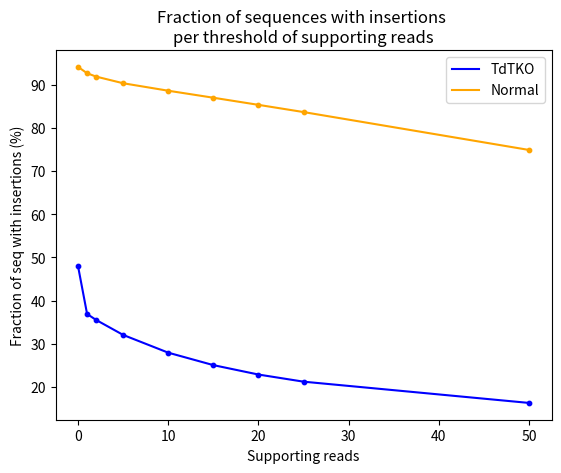

Reproduce this figure in Python.
import numpy
from matplotlib import pyplot as plt


def plot_supporting_reads():
    """
    """
    with open('count_reads.txt', 'r') as file:
        header = next(file)
        x_points = []
        y_points = []
        for row in file:
            x_points.append(int(row.split(': ')[0]))
            y_points.append(int(row.split(': ')[1].rstrip('\n')))
        x_ = [1, 3, 5, 8, 10, 15, 20, 25, 50, 75, 100, 150, 200, 250, 300]
        y_ = [y_points[e] for e in x_]

        plt.figure()
        plt.plot(x_, y_)
        plt.title('Number of CDR3 sequences supported by number of reads')
        plt.ylabel('Sequences')
        plt.xlabel('Reads')
        plt.savefig('sequences_per_reads.png')
        plt.close()


def plot_fractions_ins():
    plt.figure()

    # old ----------------------------------------------------------------------------------
    # x_points = [0, 5, 10, 15, 20, 25, 50]
    # y_points = [47.94, 21.18, 13.18, 8.90, 6.40, 4.84, 1.89]
    # plt.plot(x_points, y_points, label='TdTKO')

    # y_points = [94.29, 39.41, 20.10, 11.39, 6.71, 4.09, 0.54]
    # plt.plot(x_points, y_points, label='mandl-07')

    # y_points = [94.11, 36.93, 18.45, 10.68, 6.61, 4.28, 0.78]
    # plt.plot(x_points, y_points, label='Normal')
    # -------------------------------------------------------------------------------------
    x_points = [0, 1, 2, 5, 10, 15, 20, 25, 50]

    y_points = [47.94, 36.92, 35.54, 32.07, 27.96, 25.08, 22.90, 21.25, 16.33]
    plt.plot(x_points, y_points, label='TdTKO', color='blue')
    plt.scatter(x_points, y_points, color='blue', s=10)

    y_points = [94.11, 92.65, 91.87, 90.33, 88.60, 86.98, 85.33, 83.66, 74.89]
    plt.plot(x_points, y_points, label='Normal', color='orange')
    plt.scatter(x_points, y_points, color='orange', s=10)

    plt.title('Fraction of sequences with insertions \nper threshold of supporting reads')
    plt.xlabel('Supporting reads')
    plt.ylabel('Fraction of seq with insertions (%)')
    plt.legend()
    plt.savefig('C:\\Users\\gabev\\PycharmProjects\\MRP_TdTKO_mice\\img\\Normal_TdTKO_fraction_insertions_per_reads.png')
    plt.close()


def plot_sequence_length_read_count(x_points, y_points, label):
    plt.figure()

    plt.scatter(x_points, y_points, label=label, s=3)
    plt.title('Read count per Junction sequence length')
    plt.xlabel('Junction sequence length (nt)')
    plt.ylabel('Read count')
    plt.legend()
    plt.savefig(f'C:\\Users\\gabev\\PycharmProjects\\MRP_TdTKO_mice\\img\\Read_count_per_sequence_length_{label}.png')
    plt.close()


def plot_dist_junction_sequence_length(x_points_lists, y_points_lists, labels, averages):
    plt.figure()
    x_points, y_points, label, avg = x_points_lists[0], y_points_lists[0], labels[0], averages[0]
    plt.plot(x_points, y_points, label=label, color='blue')
    plt.scatter(x_points, y_points, color='blue', s=10)
    plt.axvline(avg, linestyle='dashed', label='average '+label, color='blue')

    x_points, y_points, label, avg = x_points_lists[1], y_points_lists[1], labels[1], averages[1]
    plt.plot(x_points, y_points, label=label, color='orange')
    plt.scatter(x_points, y_points, color='orange', s=10)
    plt.axvline(avg, linestyle='dashed', color='orange', label='average ' + label)

    plt.title('Distribution of junction sequence lengths')
    plt.xlabel('Junction sequence length (nt)')
    plt.ylabel('Percentage of sequences (%)')
    plt.legend()
    plt.savefig(
        f'C:\\Users\\gabev\\PycharmProjects\\MRP_TdTKO_mice\\img\\Junction_length_distribution_{"-".join(labels)}')
    plt.close()


def plot_dist_insertion_length(x_points_lists, y_points_lists, labels):
    plt.figure()
    x_, y_ = [x for x in x_points_lists[0] if x_points_lists[0].index(x) <= 20], [y for y in y_points_lists[0]
                                                                                  if y_points_lists[0].index(y) <= 20]

    plt.plot(x_, y_, label=labels[0], color='blue')
    plt.scatter(x_, y_, color='blue', s=10)
    x_, y_ = [x for x in x_points_lists[1] if x_points_lists[1].index(x) <= 20], [y for y in y_points_lists[1]
                                                                                  if y_points_lists[1].index(y) <= 20]
    plt.plot(x_, y_, label=labels[1], color='orange')
    plt.scatter(x_, y_, color='orange', s=10)
    plt.xticks(numpy.arange(0, 21))
    plt.title('Distribution of insertion lengths')
    plt.xlabel('Insertion length (nt)')
    plt.ylabel('Percentage of sequences with an insertion (%)')
    plt.legend()
    plt.savefig(
        f'C:\\Users\\gabev\\PycharmProjects\\MRP_TdTKO_mice\\img\\Insertion_length_distribution_{"-".join(labels)}')
    plt.close()


def plot_vj_distance_reads(x_points_lists, y_points_lists, labels):
    plt.figure()
    for e in range(len(x_points_lists)):
        x_points, y_points, label = x_points_lists[e], y_points_lists[e], labels[e]
        plt.scatter(x_points, y_points, label=label, s=3)
    plt.title('Distribution of VJ distances')
    plt.xlabel('VJ distance (nuc)')
    plt.ylabel('Number of reads')
    plt.legend()
    plt.savefig(
        f'C:\\Users\\gabev\\PycharmProjects\\MRP_TdTKO_mice\\img\\VJ_distance_distribution_{"-".join(labels)}')
    plt.close()


def plot_vj_distance_perc(x_points_lists, y_points_lists, avg, labels):
    plt.figure()
    x_points = [x for x in x_points_lists[0] if x <= 25]
    y_points, label, average = [y for y in y_points_lists[0] if y_points_lists[0].index(y) <= 25], labels[0], avg[0]
    plt.plot(x_points, y_points, label=label, color='blue')
    plt.scatter(x_points, y_points, color='blue', s=10)
    plt.axvline(average, linestyle='dashed', label='average '+label, color='blue')

    x_points = [x for x in x_points_lists[1] if x <= 25]
    y_points, label, average = [y for y in y_points_lists[1] if y_points_lists[1].index(y) <= 25], labels[1], avg[1]
    plt.plot(x_points, y_points, label=label, color='orange')
    plt.scatter(x_points, y_points, color='orange', s=10)
    plt.axvline(average, linestyle='dashed', color='orange', label='average ' + label)

    plt.title('Distribution of VJ distances')
    plt.xlabel('VJ distance (nt)')
    plt.ylabel('Percentage of sequences (%)')
    plt.legend()
    plt.savefig(
        f'C:\\Users\\gabev\\PycharmProjects\\MRP_TdTKO_mice\\img\\VJ_distance_distribution_seq_fraction_{"-".join(labels)}')
    plt.close()


def plot_deletions(x_points_list, y_points_list, labels, ticks, title, outfile):
    plt.figure()
    x = x_points_list[0]
    x.extend(x_points_list[1])
    x = set(x)
    x = numpy.asarray([e for e in x if e <= 13])
    width = 0.40
    y_points, label = [y for y in y_points_list[0] if y_points_list[0].index(y) <= 13], labels[0]
    plt.bar(x-0.2, y_points, width=width, label=label, color='blue')
    y_points, label = [y for y in y_points_list[1] if y_points_list[1].index(y) <= 13], labels[1]
    plt.bar(x+0.2, y_points, width=width, label=label, color='orange')
    plt.xticks(ticks)
    plt.title(title)
    plt.xlabel('Deletions (nt)')
    plt.ylabel('Percentage of sequences (%)')
    plt.legend()
    plt.savefig(outfile)
    plt.close()


def plot_d_deletions(x_points_list, y_points_list, labels, title, outfile):
    plt.figure()
    x = x_points_list[0]
    x.extend(x_points_list[1])
    x = numpy.asarray(list(set(x)))
    width = 0.40
    y_points, label = y_points_list[0], labels[0]
    plt.bar(x-0.2, y_points, width=width, label=label, color='blue')
    y_points, label = y_points_list[1], labels[1]
    plt.bar(x+0.2, y_points, width=width, label=label, color='orange')
    ticks = list(x)
    tick_labels = [e for e in ticks]
    tick_labels[-1] = 'Unidentified'
    plt.xticks(ticks=ticks, labels=tick_labels)
    plt.title(title)
    plt.xlabel('Deletions (nt)')
    plt.ylabel('Percentage of sequences (%)')
    plt.legend()
    plt.savefig(outfile)
    plt.close()


def plot_d_lengths(x_points_list, y_points_list, labels, title, outfile):
    plt.figure()
    x = x_points_list[0]
    x.extend(x_points_list[1])
    x = numpy.asarray(list(set(x)))
    width = 0.40
    y_points, label = y_points_list[0], labels[0]
    plt.bar(x-0.2, y_points, width=width, label=label, color='blue')
    y_points, label = y_points_list[1], labels[1]
    plt.bar(x+0.2, y_points, width=width, label=label, color='orange')
    plt.xticks(numpy.arange(15))
    plt.title(title)
    plt.xlabel('D length (nt)')
    plt.ylabel('Percentage of sequences (%)')
    plt.legend()
    plt.savefig(outfile)
    plt.close()


def plot_line_and_scatter_per_incidence(x_points_list, y_points_list, labels, plot_labels, title, out):
    plt.figure()
    plt.plot(x_points_list[0], y_points_list[0], label=labels[0], color='blue')
    plt.scatter(x_points_list[0], y_points_list[0], color='blue', s=10)
    plt.plot(x_points_list[1], y_points_list[1], label=labels[1], color='orange')
    plt.scatter(x_points_list[1], y_points_list[1], color='orange', s=10)
    plt.xticks(numpy.arange(1, max(len(x_points_list[0]), len((x_points_list[1]))) + 1))
    plt.xlabel(plot_labels[0])
    plt.ylabel(plot_labels[1])
    plt.title(title)
    plt.legend()
    plt.savefig(out)
    plt.close()


def plot_boxplot_per_incidence(data, labels, positions, plot_labels, ticks, tick_labels, title, out):
    plt.figure(figsize=(10, 7))
    bplot1 = plt.boxplot(data[0], showfliers=False, patch_artist=True, showmeans=True, positions=positions[0])
    bplot2 = plt.boxplot(data[1], showfliers=False, patch_artist=True, showmeans=True, positions=positions[1])
    colors = ['blue', 'orange']
    for bplot in (bplot1, bplot2):
        color = colors[(bplot1, bplot2).index(bplot)]
        for patch in bplot['boxes']:
            patch.set_facecolor(color)
        for median in bplot['medians']:
            if color == 'blue':
                median.set_color('orange')
            else:
                median.set_color('blue')
    plt.xticks(ticks=ticks, labels=tick_labels)
    plt.xlabel(plot_labels[0])
    plt.ylabel(plot_labels[1])
    plt.title(title)
    plt.legend([bplot1["boxes"][0], bplot2["boxes"][0]], labels, bbox_to_anchor=(1.14, 1.0), loc='upper right')
    plt.tight_layout()
    plt.savefig(out)
    plt.close()


def number_of_seq_per_incidence():
    x = [numpy.arange(1, 14), numpy.arange(1, 11)]
    y = [
        [146484, 37303, 18547, 11275, 7751, 5642, 4306, 3358, 2681, 2401, 2136, 1984, 3232],
        [1246356, 89089, 24230, 9814, 4758, 2496, 1498, 884, 512, 377]
    ]
    plt.figure()
    plt.plot(x[0], y[0], label='TdTKO', color='blue')
    plt.scatter(x[0], y[0], color='blue', s=10)
    plt.plot(x[1], y[1], label='Normal', color='orange')
    plt.scatter(x[1], y[1], color='orange', s=10)
    plt.yscale('log')
    plt.xticks(numpy.arange(1, 14))
    plt.xlabel('Incidence')
    plt.ylabel('Number of sequences found in incidence number of mice')
    plt.title('Number of sequences per incidence')
    plt.legend()
    plt.savefig('C:\\Users\\gabev\\PycharmProjects\\MRP_TdTKO_mice\\img\\number_of_seq_per_incidence.png')


if __name__ == '__main__':
    # plot_supporting_reads()
    plot_fractions_ins()
    # number_of_seq_per_incidence()
